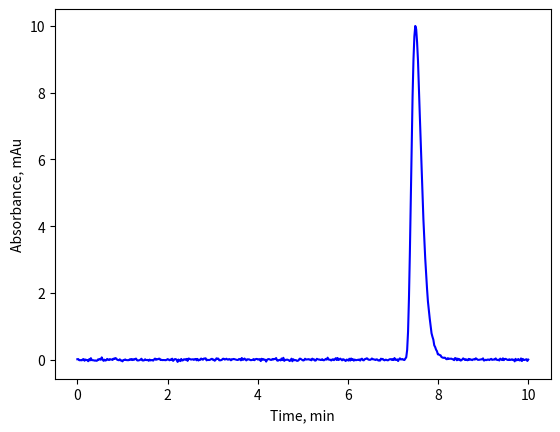

Recreate this plot in Python.
# -*- coding: utf-8 -*-
"""
Created on Sat Mar 19 11:06:35 2022

[redacted]
"""

import numpy as np
import matplotlib.pyplot as plt

def gauss(t, t_max, width):
    f = np.exp(-np.log(2)*((t-t_max)/(width/2))**2)
    return f

def gauss_sk(t, t_max, width, tail):
    f = np.zeros(np.size(t))
    ft0 = (1+2*tail*(t-t_max)/width) > 0
    f[ft0] = np.exp(-np.log(2)*((np.log(1+2*tail*(t[ft0]-t_max)/width)/tail)**2))
    return f

N = 500
t = np.linspace(0, 10, N)
t_max = 7.5
width = .25
height = 10
tail = .4

dp = .02
erro = dp*np.random.randn(N)
#f = height*gauss(t, t_max, width)+erro

f = height*gauss_sk(t, t_max, width, tail)+erro

plt.plot(t, f, 'b-')

plt.xlabel('Time, min')
plt.ylabel('Absorbance, mAu')
plt.show()
